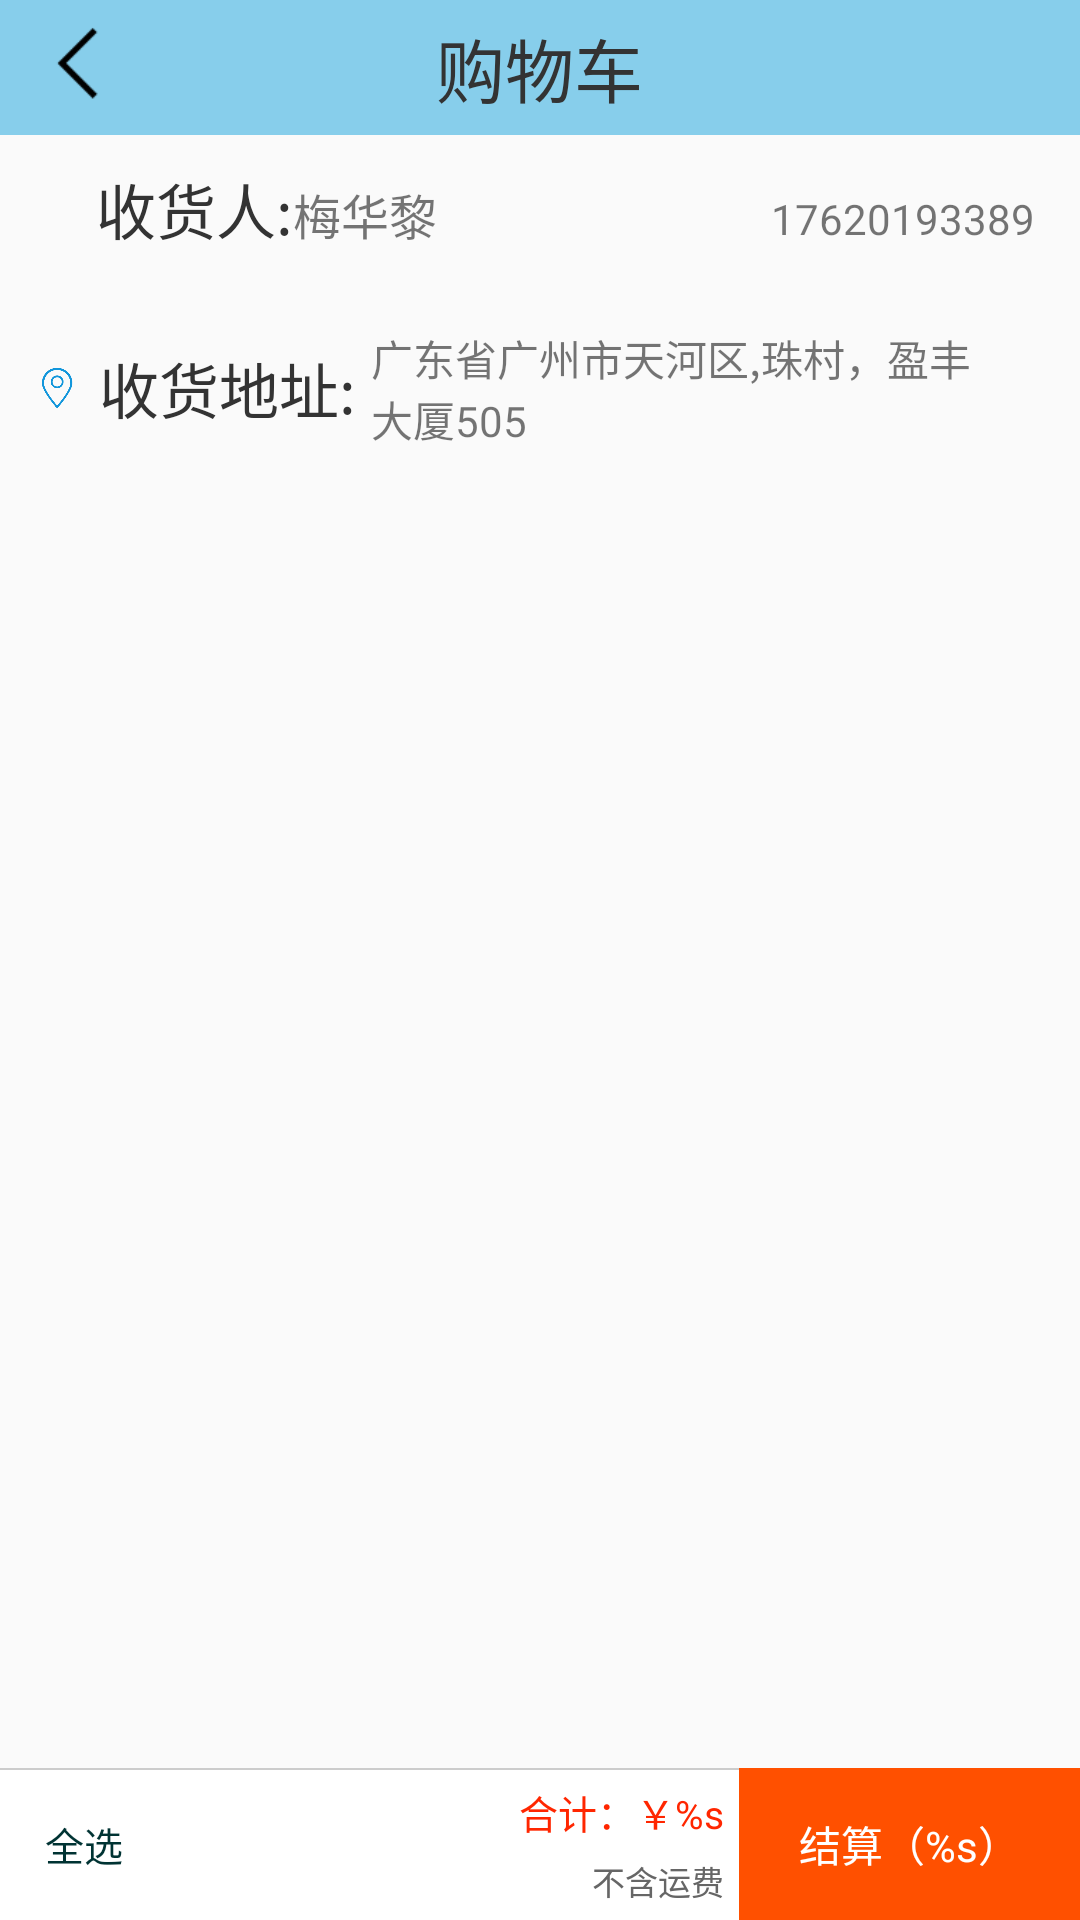

Write the Android layout XML for this screen, with the resource values it uses.
<!-- AndroidManifest.xml: application theme AppTheme -->
<!-- res/layout/activity_shoppings.xml -->
<?xml version="1.0" encoding="utf-8"?>
<RelativeLayout
    xmlns:android="http://schemas.android.com/apk/res/android"
    android:layout_width="match_parent"
    android:layout_height="match_parent">
    <RelativeLayout
        android:background="@color/tianlan"
        android:id="@+id/llay_tayout"
        android:layout_width="match_parent"
        android:layout_height="45dp">
    <ImageView
        android:id="@+id/imge_back"
        android:layout_marginLeft="10dp"
        android:src="@drawable/back"
        android:layout_width="30dp"
        android:layout_height="fill_parent" />
        <TextView
            android:textColor="@color/txt_balck"
            android:textSize="23dp"
            android:gravity="center"
            android:layout_centerHorizontal="true"
            android:text="@string/gouwuche"
            android:layout_width="wrap_content"
            android:layout_height="fill_parent" />
    </RelativeLayout>

    <LinearLayout
        android:layout_marginBottom="10dp"
        android:layout_below="@+id/llay_tayout"
        android:layout_width="match_parent"
        android:layout_height="wrap_content"
        android:orientation="vertical"
        android:id="@+id/linearLayout">
        <LinearLayout
            android:layout_marginTop="10dp"
            android:orientation="horizontal"
            android:layout_width="match_parent"
            android:layout_height="wrap_content">
            <TextView
                android:layout_marginLeft="32dp"
                android:textColor="@color/txt_balck"
                android:textSize="20sp"
                android:text="@string/shouhuoren"
                android:layout_width="wrap_content"
                android:layout_height="wrap_content" />
            <TextView
                android:textSize="16sp"
                android:text="@string/xingming"
                android:layout_width="wrap_content"
                android:layout_height="wrap_content" />

            <RelativeLayout
                android:layout_weight="1"
                android:layout_width="0dp"
                android:layout_height="wrap_content">
                <TextView
                    android:layout_marginRight="15dp"
                    android:layout_alignParentRight="true"
                    android:text="@string/shoujihaoma"
                    android:layout_width="wrap_content"
                    android:layout_height="wrap_content" />
            </RelativeLayout>
        </LinearLayout>

        <LinearLayout
            android:layout_marginTop="15dp"
            android:orientation="horizontal"
            android:layout_width="match_parent"
            android:layout_height="60dp">
            <ImageView
                android:layout_gravity="center_vertical"
                android:layout_marginLeft="10dp"
                android:src="@drawable/shouhuodizhi"
                android:layout_width="18dp"
                android:layout_height="18dp" />
            <TextView
                android:layout_gravity="center_vertical"
                android:textColor="@color/txt_balck"
                android:textSize="20sp"
                android:text="@string/shouhuodizhi"
                android:layout_marginLeft="5dp"
                android:layout_width="wrap_content"
                android:layout_height="wrap_content" />
            <TextView
                android:layout_gravity="center_vertical"
                android:layout_marginLeft="5dp"
                android:text="@string/shouhuoxiangxidizhi"
                android:layout_width="0dp"
                android:layout_weight="1"
                android:layout_height="wrap_content" />
            <ImageView
                android:layout_gravity="center_vertical"
                android:src="@drawable/backs"
                android:layout_width="30dp"
                android:layout_height="20dp" />

        </LinearLayout>

    </LinearLayout>

    <LinearLayout
        android:layout_above="@+id/rlBottomBar"
        android:id="@+id/Mrescy"
        android:layout_width="match_parent"
        android:layout_height="0dp"
        android:layout_below="@+id/linearLayout">
        <android.support.v7.widget.RecyclerView
            android:id="@+id/mRecyclerView"
            android:layout_width="match_parent"
            android:layout_height="match_parent">

        </android.support.v7.widget.RecyclerView>
    </LinearLayout>

    <RelativeLayout
        android:id="@+id/rlBottomBar"
        android:layout_width="match_parent"
        android:layout_height="wrap_content"
        android:background="@color/white"
        android:layout_alignParentBottom="true"
        android:layout_alignParentStart="true">

        <ImageView
            android:layout_width="match_parent"
            android:layout_height="0.5dp"
            android:layout_alignParentTop="true"
            android:background="#ccc"/>

        <ImageView
            android:id="@+id/ivSelectAll"
            android:layout_width="wrap_content"
            android:layout_height="wrap_content"
            android:layout_centerVertical="true"
            android:layout_marginLeft="10dp"
            android:background="@drawable/ic_uncheck"/>

        <TextView
            android:layout_width="wrap_content"
            android:layout_height="wrap_content"
            android:layout_centerVertical="true"
            android:layout_marginLeft="5dp"
            android:layout_toRightOf="@+id/ivSelectAll"
            android:text="全选"
            android:textColor="#003333"
            android:textSize="13sp"/>


        <LinearLayout
            android:layout_width="wrap_content"
            android:layout_height="wrap_content"
            android:layout_alignParentRight="true"
            android:orientation="horizontal">

            <LinearLayout
                android:layout_width="wrap_content"
                android:layout_height="wrap_content"
                android:orientation="vertical">

                <TextView
                    android:id="@+id/tvCountMoney"
                    android:layout_width="wrap_content"
                    android:layout_height="wrap_content"
                    android:layout_marginRight="5dp"
                    android:layout_marginTop="5dp"
                    android:gravity="right"
                    android:text="@string/count_money"
                    android:textColor="#ff2600"
                    android:textSize="13sp"/>

                <TextView
                    android:id="@+id/tvPostPrice"
                    android:layout_width="match_parent"
                    android:layout_height="wrap_content"
                    android:layout_marginBottom="5dp"
                    android:layout_marginRight="5dp"
                    android:layout_marginTop="5dp"
                    android:gravity="right"
                    android:text="不含运费"
                    android:textColor="#666666"
                    android:textSize="11sp"/>

            </LinearLayout>

            <TextView
                android:id="@+id/btnSettle"
                android:layout_width="wrap_content"
                android:layout_height="match_parent"
                android:background="#ff5000"
                android:gravity="center_vertical"
                android:paddingBottom="5dp"
                android:paddingLeft="20dp"
                android:paddingRight="20dp"
                android:paddingTop="5dp"
                android:text="@string/count_goods"
                android:textColor="#FFF"
                android:textSize="14sp"/>
        </LinearLayout>
    </RelativeLayout>

</RelativeLayout>
<!-- resources referenced by this layout -->
<resources>
  <color name="tianlan">#87CEEB</color>
  <color name="txt_balck">#333333</color>
  <color name="white">#ffffff</color>
  <!-- drawable back: png bitmap (drawable-xxhdpi, 421 bytes) -->
  <!-- drawable shouhuodizhi: png bitmap (drawable-xhdpi, 5269 bytes) -->
  <string name="count_goods">结算（%s）</string>
  <string name="count_money">合计：￥%s</string>
  <string name="gouwuche">购物车</string>
  <string name="shouhuodizhi">收货地址:</string>
  <string name="shouhuoren">收货人:</string>
  <string name="shouhuoxiangxidizhi">广东省广州市天河区,珠村，盈丰大厦505</string>
  <string name="shoujihaoma">17620193389</string>
  <string name="xingming"> 梅华黎</string>
  <style name="AppTheme" parent="Theme.AppCompat.Light.NoActionBar">
          
          <item name="colorPrimary">@color/tianlan</item>
          <item name="colorPrimaryDark">@color/tianlan</item>
          <item name="colorAccent">@color/top_red</item>
      </style>
  <color name="top_red">#F10000</color>
</resources>
